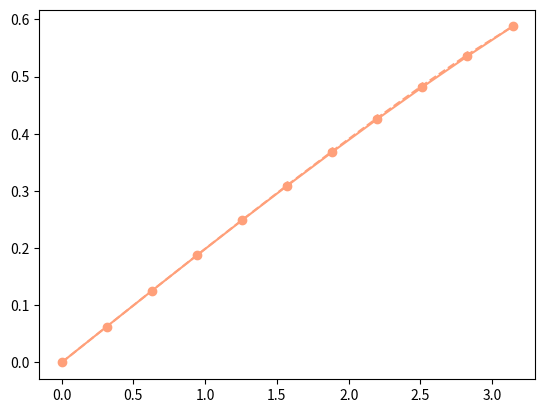

Source code (Python): (Note: this script raises an exception after producing the figure.)
import math
import numpy as np
import matplotlib.pyplot as plt

# --------- Явная разностная схема ---------

a = 1  # Коэффициент теплопроводности

X = math.pi
T = 1

M = 10
N = 50
# N = 10 + 2 * M**2

h = X/M  # Шаг по пространству
tau = T/N  # Шаг по времени


# Цвета для графиков
colors = ['#CD5C5C', '#FF4500', '#8A2BE2', '#DAA520', '#7FFF00',
          '#7FFFD4', '#808080', '#DC143C', '#FF1493', '#808000',
          '#FFA07A', '#BDB76B', '#4B0082', '#BC8F8F', '#228B22']

# Начально-краевые задачи:
# ---- 1 ----
# (du(x,t)/dt) = (d^2u(x,t)/dx^2) + x*cos(xt) + t^2*sin(xt); x-(0,pi), t-(0, 1)
# u(x,0) = 0
# u(0,t) = 0; u(pi,t) = sin(pi*t)


# Начальное условие: u(x,0) = phi(x), x из [0,X]
def initial_condition(x):
    # phi(x)
    return 0  # --1--


# Краевые условия 1-го рода: u(0,t) = g1(t), u(X,t) = g2(t)
def boundary_condition1(t):
    # g1(t)
    return 0  # --1--


def boundary_condition2(X, t):
    # g2(t)
    return math.sin(X*t)  # --1--


# Функция f(x,t)
def heat_source(x, t):
    # f(x, t)
    return x*math.cos(x*t)+(t**2)*math.sin(x*t)  # --1--


# Аналитическое решение
def analytical_solution(x, t):
    return math.sin(x*t)  # --1--


if (a*tau)/(h**2) <= 0.5:
    print("Шаг по x:", h, "  Шаг по t:", tau)
    print("Условие устойчивости выполняется.")
else:
    print("Шаг по x:", h, "  Шаг по t:", tau)
    print("Условие устойчивости не выполняется.")

# Значения нулевого слоя получаем из начального условия
matrix_values = []
lst = []
for j in range(M+1):
    lst.append(initial_condition(h*j))
matrix_values.append(lst)
# print(matrix_values)

# Значения в узлах для остальных слоев вычисляем по разностной схеме
for n in range(1, N+1):
    lst = []
    lst.append(boundary_condition1(n*tau))
    for j in range(1, M):
        u = matrix_values[n-1][j] + \
            ((a*tau)/(h**2))*(matrix_values[n-1][j+1] - 2*matrix_values[n-1][j] +
                              matrix_values[n-1][j-1]) + tau * heat_source(h*j, tau*(n-1))
        lst.append(u)
    lst.append(boundary_condition2(X, n * tau))
    # print(lst)
    matrix_values.append(lst)


# Вывести матрицу значений
# for v in matrix_values:
#     print(v)


# Сравнение численного и точного решений для фиксированных значений t
x = [j*h for j in range(M+1)]
for n in range(10, N+1, 10):
    an_lst = []
    t = n*tau
    for j in range(M + 1):
        an_lst.append(analytical_solution(x[j], t))
    plt.plot(x, matrix_values[n], "--", color=colors[n], marker='*')
    plt.plot(x, an_lst, color=colors[n%15], marker='o', label=f"t={t}")
plt.suptitle('\'--*\' - численное решение;\n\'-o\' - точное решение')
plt.xlabel("x")
plt.ylabel("u(x,t)")
plt.legend()
plt.grid(True)
plt.show()


t = [n*tau for n in range(N+1)]
xgrid, tgrid = np.meshgrid(x, t)

# Численное решение
matrix_values = np.array(matrix_values)
fig = plt.figure()
ax_3d = fig.add_subplot(projection='3d')
ax_3d.plot_surface(xgrid, tgrid, matrix_values, color='green')
ax_3d.set_xlabel('x')
ax_3d.set_ylabel('t')
ax_3d.set_zlabel('u')
plt.suptitle('Численное решение')
plt.show()

# Точное решение
zgrid = np.sin(xgrid*tgrid)
fig2 = plt.figure()
ax_3d2 = fig2.add_subplot(projection='3d')
ax_3d2.plot_surface(xgrid, tgrid, zgrid)
ax_3d2.set_xlabel('x')
ax_3d2.set_ylabel('t')
ax_3d2.set_zlabel('u')
plt.suptitle('Точное решение')
plt.show()
# print(zgrid)

error_matrix = np.abs(matrix_values-zgrid)

# Погрешность численного решения для фиксированных значений t
for n in range(0, N+1, 5):
    t1 = n * tau
    plt.plot(x, error_matrix[n], color=colors[n%15], marker='+', label=f"t={t1}")
plt.suptitle('Погрешность численного решения')
plt.xlabel("x")
plt.ylabel("error")
plt.legend()
plt.grid(True)
plt.show()

# Погрешность численного решения в виде поверхности
fig3 = plt.figure()
ax_3d3 = fig3.add_subplot(projection='3d')
ax_3d3.plot_surface(xgrid, tgrid, error_matrix)
ax_3d3.set_xlabel('x')
ax_3d3.set_ylabel('t')
ax_3d3.set_zlabel('error')
plt.suptitle('Погрешность численного решения')
plt.show()

# Погрешности считаются для последнего слоя (t = T)
abs_error = np.max(np.abs(matrix_values[N] - zgrid[N]))
print("Абсолютная погрешность(норма разности точного и численного решений):", abs_error)
print("Норма точного решения", np.max(np.abs(zgrid[N])))
relative_error = abs_error/(np.max(np.abs(zgrid[N])))
print("Относительная погрешность(отношение абсолютной погрешности к норме точного решения):", relative_error)

